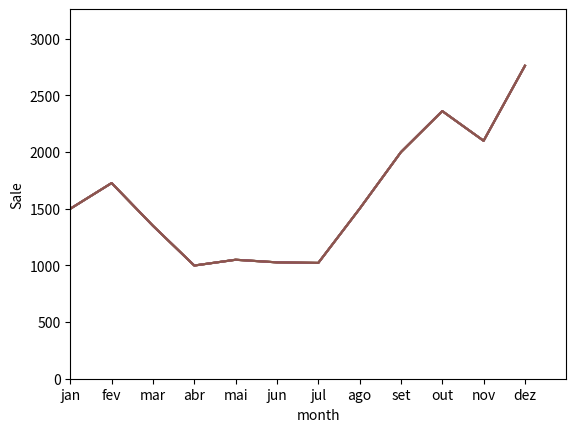

Recreate this plot in Python.
import matplotlib.pyplot as plt
import numpy as np

sale_of_the_month = np.array([1500, 1727, 1350, 999, 1050, 1027, 1022, 1500, 2000, 2362, 2100, 2762])
month = np.array(['jan', 'fev', 'mar', 'abr', 'mai', 'jun', 'jul', 'ago', 'set', 'out', 'nov', 'dez'])

# Step 1 - pass a list and use .show to show
plt.plot(sale_of_the_month)
plt.show()

# Step 2 - adding label
plt.plot(sale_of_the_month)
plt.ylabel("Sale")
plt.xlabel('Month')
plt.show()

# Step 2.1 - Inserting the names for the labels on the x and y axes
plt.plot(month, sale_of_the_month)
plt.ylabel("Sale")
plt.xlabel('Month')
plt.show()

# Step 3 - Inserting a scale for the graph
plt.plot(month, sale_of_the_month)
plt.ylabel("Sale")
plt.xlabel('month')
plt.axis([0, 12, 0, 3000])
plt.show()

# Step 3.1 - Same as the previous step, difference that I don't need to manually put the beginning and end of the graph
plt.plot(month, sale_of_the_month)
plt.ylabel("Sale")
plt.xlabel('month')
plt.axis([0, 12, 0, max(sale_of_the_month)])
plt.show()

# Step 3.2 - Same as the previous step, but adding value to improve the graph
plt.plot(month, sale_of_the_month)
plt.ylabel("Sale")
plt.xlabel('month')
plt.axis([0, 12, 0, max(sale_of_the_month) + 500])
plt.show()

# plt.fill_between(sale_of_the_month, month, alpha=0.2, where=(sale_of_the_month < 0), color='red')
